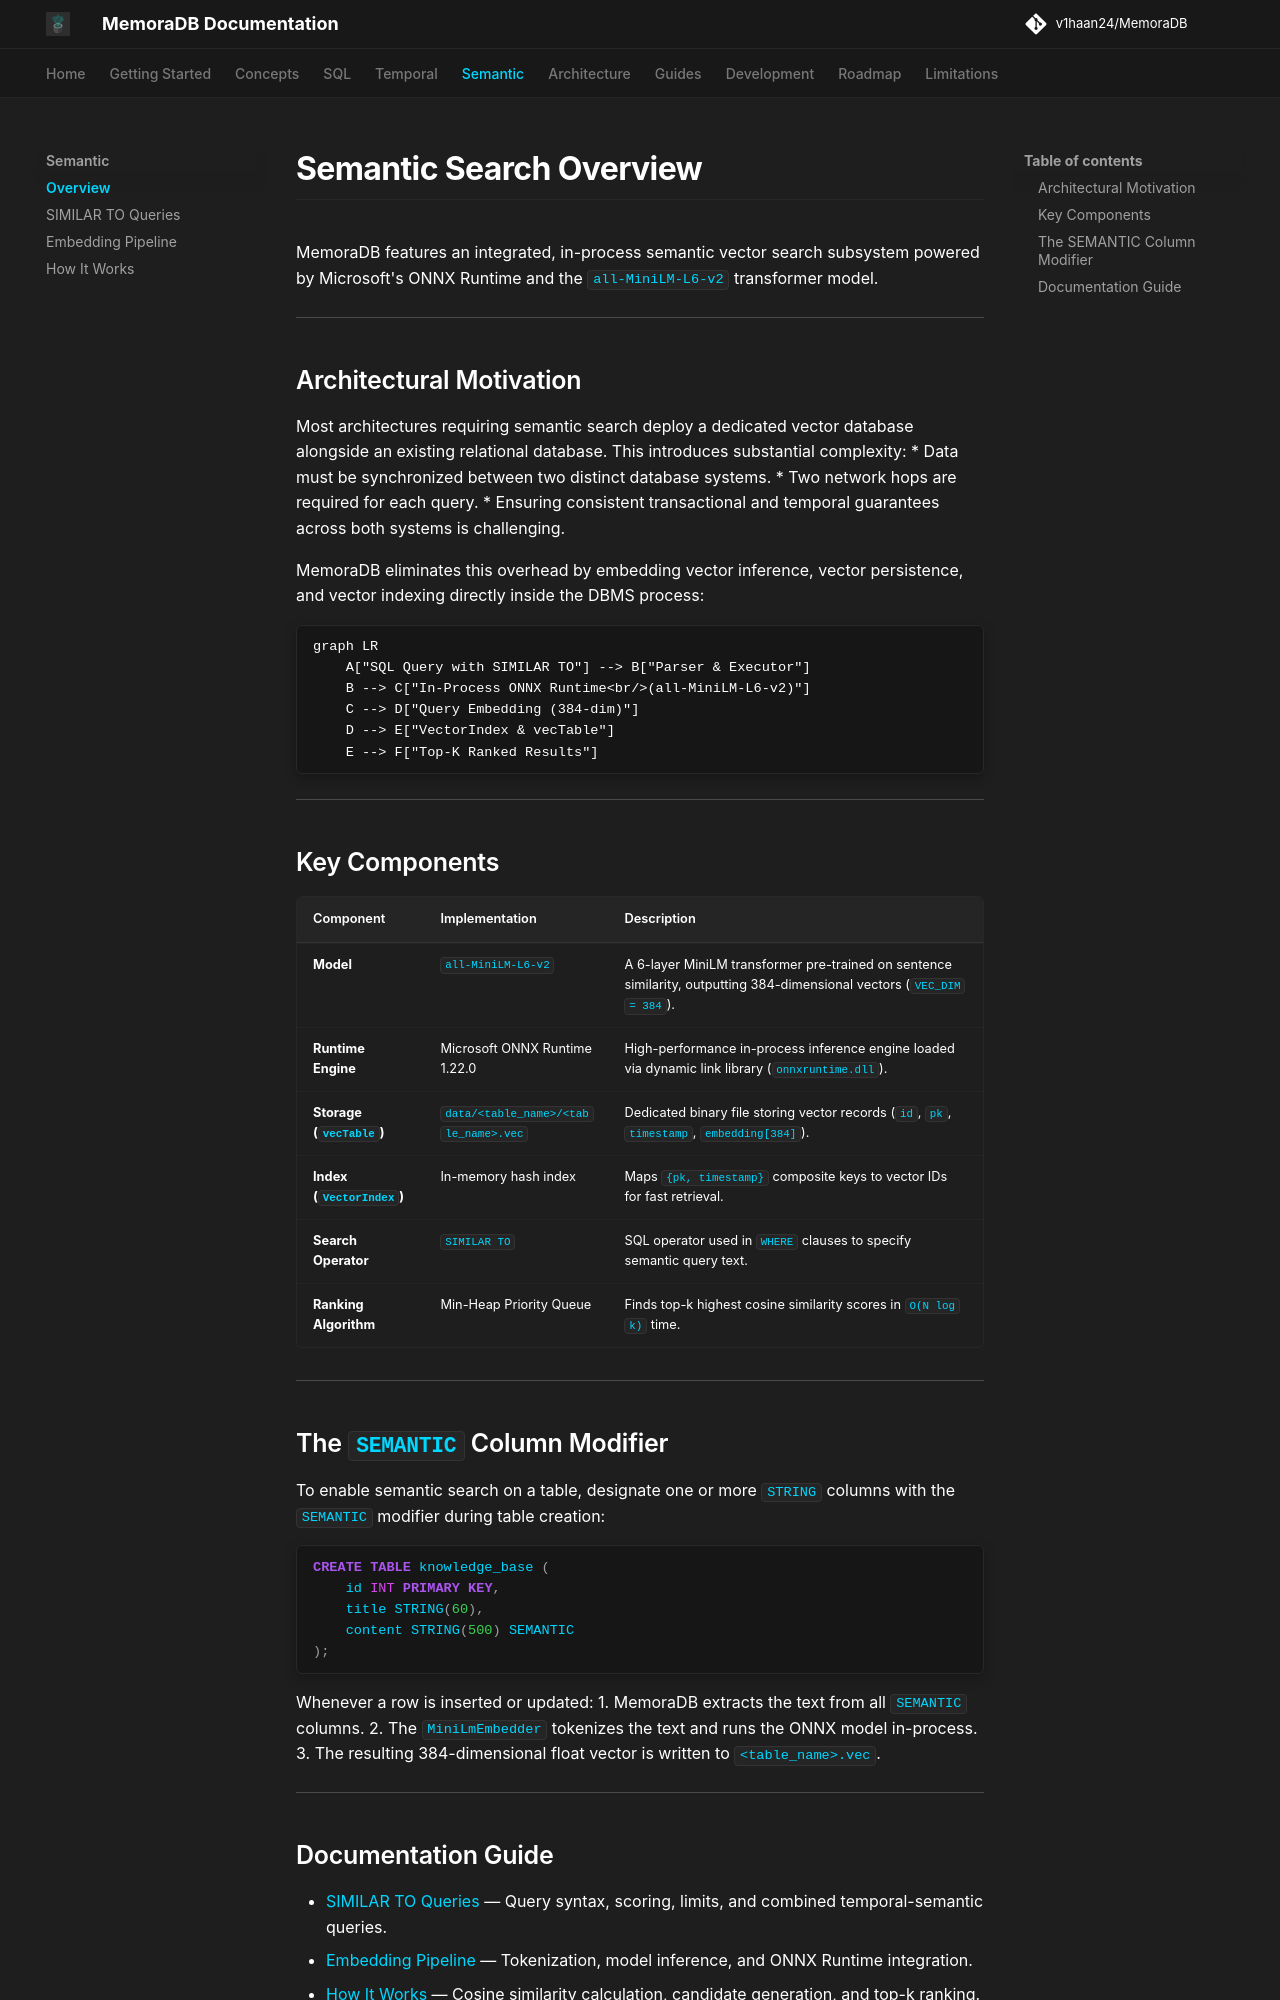

repository: v1haan24/MemoraDB · page: semantic/overview/index.html · generator: mkdocs

# Semantic Search Overview

MemoraDB features an integrated, in-process semantic vector search subsystem powered by Microsoft's ONNX Runtime and the `all-MiniLM-L6-v2` transformer model.

---

## Architectural Motivation

Most architectures requiring semantic search deploy a dedicated vector database alongside an existing relational database. This introduces substantial complexity:
* Data must be synchronized between two distinct database systems.
* Two network hops are required for each query.
* Ensuring consistent transactional and temporal guarantees across both systems is challenging.

MemoraDB eliminates this overhead by embedding vector inference, vector persistence, and vector indexing directly inside the DBMS process:

```mermaid
graph LR
    A["SQL Query with SIMILAR TO"] --> B["Parser & Executor"]
    B --> C["In-Process ONNX Runtime<br/>(all-MiniLM-L6-v2)"]
    C --> D["Query Embedding (384-dim)"]
    D --> E["VectorIndex & vecTable"]
    E --> F["Top-K Ranked Results"]
```

---

## Key Components

| Component | Implementation | Description |
|---|---|---|
| **Model** | `all-MiniLM-L6-v2` | A 6-layer MiniLM transformer pre-trained on sentence similarity, outputting 384-dimensional vectors (`VEC_DIM = 384`). |
| **Runtime Engine** | Microsoft ONNX Runtime 1.22.0 | High-performance in-process inference engine loaded via dynamic link library (`onnxruntime.dll`). |
| **Storage (`vecTable`)** | `data/<table_name>/<table_name>.vec` | Dedicated binary file storing vector records (`id`, `pk`, `timestamp`, `embedding[384]`). |
| **Index (`VectorIndex`)** | In-memory hash index | Maps `{pk, timestamp}` composite keys to vector IDs for fast retrieval. |
| **Search Operator** | `SIMILAR TO` | SQL operator used in `WHERE` clauses to specify semantic query text. |
| **Ranking Algorithm** | Min-Heap Priority Queue | Finds top-k highest cosine similarity scores in `O(N log k)` time. |

---

## The `SEMANTIC` Column Modifier

To enable semantic search on a table, designate one or more `STRING` columns with the `SEMANTIC` modifier during table creation:

```sql
CREATE TABLE knowledge_base (
    id INT PRIMARY KEY,
    title STRING(60),
    content STRING(500) SEMANTIC
);
```

Whenever a row is inserted or updated:
1. MemoraDB extracts the text from all `SEMANTIC` columns.
2. The `MiniLmEmbedder` tokenizes the text and runs the ONNX model in-process.
3. The resulting 384-dimensional float vector is written to `<table_name>.vec`.

---
